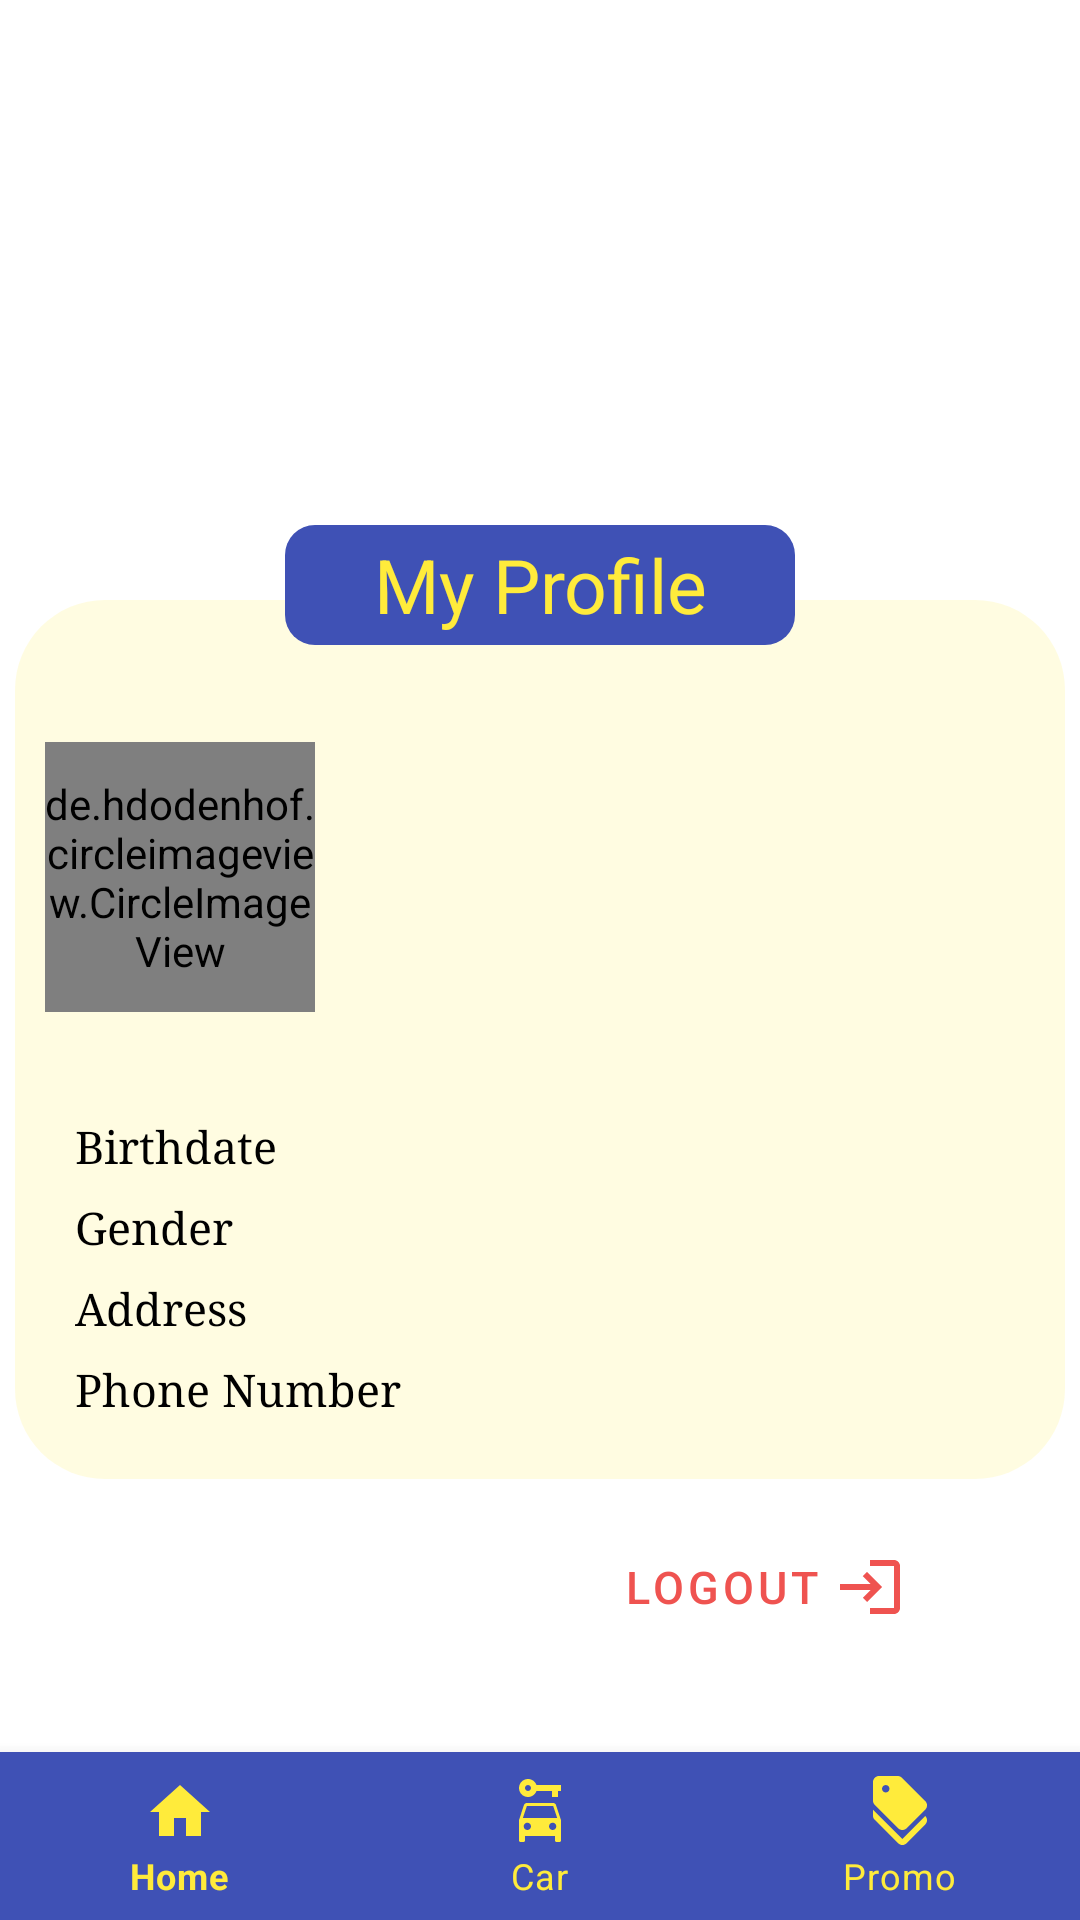

Here is an Android app screen rendered from its layout file. Give the layout XML and the strings, colors and styles it references.
<!-- AndroidManifest.xml: application theme Theme.Ajr_mobile_0364 -->
<!-- res/layout/activity_customer.xml -->
<?xml version="1.0" encoding="utf-8"?>
<RelativeLayout
    xmlns:android="http://schemas.android.com/apk/res/android"
    xmlns:app="http://schemas.android.com/apk/res-auto"
    xmlns:tools="http://schemas.android.com/tools"
    android:layout_width="match_parent"
    android:layout_height="match_parent"
    tools:context=".customer.CustomerActivity">

    <TextView
        android:id="@+id/tv_availability"
        android:layout_width="170dp"
        android:layout_height="40dp"
        android:layout_centerHorizontal="true"
        android:layout_marginTop="175dp"
        android:background="@drawable/rectangle"
        android:backgroundTint="@color/indigo"
        android:gravity="center"
        android:text="@string/my_profile"
        android:textColor="@color/yellow"
        android:textSize="25dp"
        android:translationZ="999dp" />

    <LinearLayout
        android:layout_width="350dp"
        android:layout_height="wrap_content"
        android:layout_centerHorizontal="true"
        android:layout_marginTop="200dp"
        android:background="@drawable/rectangle2"
        android:backgroundTint="@color/yellow_transparent"
        android:orientation="vertical">

        <LinearLayout
            android:layout_width="match_parent"
            android:layout_height="wrap_content"
            android:layout_marginHorizontal="10dp"
            android:layout_marginTop="30dp"
            android:orientation="horizontal">

            <de.hdodenhof.circleimageview.CircleImageView
                android:id="@+id/profile_pic"
                android:layout_width="90dp"
                android:layout_height="90dp"
                android:layout_alignParentLeft="true"
                android:layout_gravity="center"
                android:src="@drawable/ajr_logo" />

            <LinearLayout
                android:layout_width="match_parent"
                android:layout_height="wrap_content"
                android:layout_gravity="right|center"
                android:orientation="vertical">

                <LinearLayout
                    android:layout_width="250dp"
                    android:layout_height="wrap_content"
                    android:layout_alignParentRight="true"
                    android:layout_gravity="left|center"
                    android:orientation="horizontal">

                    <TextView
                        android:id="@+id/tv_id"
                        android:layout_width="150dp"
                        android:layout_height="wrap_content"
                        android:layout_marginHorizontal="5dp"
                        android:gravity="left|center"
                        android:layout_gravity="center"
                        android:textColor="@color/indigo"
                        android:textSize="17dp"
                        android:textStyle="bold" />

                    <Button
                        android:id="@+id/btn_edit"
                        style="@style/Widget.App.Button.OutlinedButton.IconOnly"
                        android:layout_width="wrap_content"
                        android:layout_height="wrap_content"
                        android:layout_marginLeft="40dp"
                        app:icon="@drawable/ic_baseline_edit" />
                </LinearLayout>

                <TextView
                    android:id="@+id/tv_name"
                    android:layout_width="match_parent"
                    android:layout_height="wrap_content"
                    android:layout_marginHorizontal="5dp"
                    android:layout_marginTop="8dp"
                    android:fontFamily="serif"
                    android:gravity="left|center"
                    android:textColor="@color/black"
                    android:textSize="17dp" />

                <TextView
                    android:id="@+id/tv_email"
                    android:layout_width="match_parent"
                    android:layout_height="wrap_content"
                    android:layout_centerHorizontal="true"
                    android:layout_marginHorizontal="5dp"
                    android:layout_marginTop="10dp"
                    android:fontFamily="serif"
                    android:gravity="left|center"
                    android:textColor="@color/black"
                    android:textSize="17dp" />

                <TextView
                    android:id="@+id/tv_statusAcc"
                    android:layout_width="match_parent"
                    android:layout_height="wrap_content"
                    android:layout_centerHorizontal="true"
                    android:layout_marginHorizontal="5dp"
                    android:layout_marginTop="10dp"

                    android:fontFamily="serif"
                    android:gravity="left|center"
                    android:textColor="@color/black"
                    android:textSize="17dp" />
            </LinearLayout>
        </LinearLayout>

        <LinearLayout
            android:layout_width="match_parent"
            android:layout_height="wrap_content"
            android:layout_marginHorizontal="15dp"
            android:layout_marginTop="10dp"
            android:layout_marginBottom="20dp"
            android:orientation="vertical">

            <LinearLayout
                android:layout_width="match_parent"
                android:layout_height="wrap_content"
                android:layout_marginHorizontal="5dp"
                android:layout_marginTop="7dp"
                android:orientation="horizontal">

                <TextView
                    android:layout_width="120dp"
                    android:layout_height="wrap_content"
                    android:fontFamily="serif"
                    android:gravity="left|center"
                    android:text="@string/birthdate"
                    android:textColor="@color/black"
                    android:textSize="15dp" />

                <TextView
                    android:id="@+id/tv_tglLahir"
                    android:layout_width="match_parent"
                    android:layout_height="wrap_content"
                    android:layout_marginLeft="5dp"
                    android:fontFamily="serif"
                    android:gravity="right|center"
                    android:textColor="@color/black"
                    android:textSize="15dp" />
            </LinearLayout>

            <LinearLayout
                android:layout_width="match_parent"
                android:layout_height="wrap_content"
                android:layout_marginHorizontal="5dp"
                android:layout_marginTop="7dp"
                android:orientation="horizontal">

                <TextView
                    android:layout_width="120dp"
                    android:layout_height="wrap_content"
                    android:fontFamily="serif"
                    android:gravity="left|center"
                    android:text="@string/gender"
                    android:textColor="@color/black"
                    android:textSize="15dp" />

                <TextView
                    android:id="@+id/tv_gender"
                    android:layout_width="match_parent"
                    android:layout_height="wrap_content"
                    android:layout_marginLeft="5dp"
                    android:fontFamily="serif"
                    android:gravity="right|center"
                    android:textColor="@color/black"
                    android:textSize="15dp" />
            </LinearLayout>

            <LinearLayout
                android:layout_width="match_parent"
                android:layout_height="wrap_content"
                android:layout_marginHorizontal="5dp"
                android:layout_marginTop="7dp"
                android:orientation="horizontal">

                <TextView
                    android:layout_width="120dp"
                    android:layout_height="wrap_content"
                    android:fontFamily="serif"
                    android:gravity="left|center"
                    android:text="@string/address"
                    android:textColor="@color/black"
                    android:textSize="15dp" />

                <TextView
                    android:id="@+id/tv_address"
                    android:layout_width="match_parent"
                    android:layout_height="wrap_content"
                    android:layout_marginLeft="5dp"
                    android:fontFamily="serif"
                    android:gravity="right|center"
                    android:textColor="@color/black"
                    android:textSize="15dp" />
            </LinearLayout>

            <LinearLayout
                android:layout_width="match_parent"
                android:layout_height="wrap_content"
                android:layout_marginHorizontal="5dp"
                android:layout_marginTop="7dp"
                android:orientation="horizontal">

                <TextView
                    android:layout_width="120dp"
                    android:layout_height="wrap_content"
                    android:fontFamily="serif"
                    android:gravity="left|center"
                    android:text="@string/phonenum"
                    android:textColor="@color/black"
                    android:textSize="15dp" />

                <TextView
                    android:id="@+id/tv_phoneNum"
                    android:layout_width="match_parent"
                    android:layout_height="wrap_content"
                    android:layout_marginLeft="5dp"
                    android:fontFamily="serif"
                    android:gravity="right|center"
                    android:textColor="@color/black"
                    android:textSize="15dp" />
            </LinearLayout>
        </LinearLayout>
    </LinearLayout>

    <Button
        android:id="@+id/btn_logout"
        style="@style/Widget.MaterialComponents.Button.TextButton"
        android:layout_width="match_parent"
        android:layout_height="wrap_content"
        android:layout_centerHorizontal="true"
        android:layout_marginHorizontal="50dp"
        android:layout_marginTop="505dp"
        android:clickable="true"
        android:drawableRight="@drawable/ic_baseline_login"
        android:drawablePadding="5dp"
        android:drawableTint="@color/red_lighten_1"
        android:gravity="right|center"
        android:text="@string/logout"
        android:textColor="@color/red_lighten_1"
        android:textSize="15dp" />

    <com.google.android.material.bottomnavigation.BottomNavigationView
        android:id="@+id/btmNav"
        android:layout_width="match_parent"
        android:layout_height="wrap_content"
        android:layout_alignParentBottom="true"
        app:itemIconTint="@color/yellow"
        app:itemTextColor="@color/yellow"
        app:labelVisibilityMode="labeled"
        android:background="@color/indigo"
        app:menu="@menu/menu_bottom_nav_customer" />

    <include
        android:id="@+id/layout_loading"
        layout="@layout/layout_loading"
        android:visibility="gone" />
</RelativeLayout>
<!-- res/layout/layout_loading.xml (included above) -->
<?xml version="1.0" encoding="utf-8"?>
<LinearLayout xmlns:android="http://schemas.android.com/apk/res/android"
    android:layout_width="match_parent"
    android:layout_height="match_parent"
    android:background="#CCFFFFFF"
    android:gravity="center"
    android:orientation="vertical"
    android:translationZ="10dp">
    <ProgressBar
        android:id="@+id/progress_bar"
        android:layout_width="wrap_content"
        android:layout_height="wrap_content" />
    <TextView
        android:id="@+id/tv_loading"
        android:layout_width="wrap_content"
        android:layout_height="wrap_content"
        android:layout_marginTop="8dp"
        android:gravity="center"
        android:text="@string/loading_txt" />
</LinearLayout>
<!-- resources referenced by this layout -->
<resources>
  <color name="black">#FF000000</color>
  <color name="indigo">#3F51B5</color>
  <color name="red_lighten_1">#EF5350</color>
  <color name="yellow">#FFEB3B</color>
  <color name="yellow_transparent">#26FFEB3B</color>
  <!-- drawable ajr_logo: png bitmap (drawable, 71079 bytes) -->
  <!-- drawable ic_baseline_edit (drawable) -->
  <vector android:height="20dp" android:tint="@color/yellow"
      android:viewportHeight="24" android:viewportWidth="24"
      android:width="20dp" xmlns:android="http://schemas.android.com/apk/res/android">
      <path android:fillColor="@android:color/white" android:pathData="M3,17.25V21h3.75L17.81,9.94l-3.75,-3.75L3,17.25zM20.71,7.04c0.39,-0.39 0.39,-1.02 0,-1.41l-2.34,-2.34c-0.39,-0.39 -1.02,-0.39 -1.41,0l-1.83,1.83 3.75,3.75 1.83,-1.83z"/>
  </vector>
  <!-- drawable ic_baseline_login (drawable) -->
  <vector android:autoMirrored="true" android:height="24dp"
      android:tint="#FFEB3B" android:viewportHeight="24"
      android:viewportWidth="24" android:width="24dp" xmlns:android="http://schemas.android.com/apk/res/android">
      <path android:fillColor="@android:color/white" android:pathData="M11,7L9.6,8.4l2.6,2.6H2v2h10.2l-2.6,2.6L11,17l5,-5L11,7zM20,19h-8v2h8c1.1,0 2,-0.9 2,-2V5c0,-1.1 -0.9,-2 -2,-2h-8v2h8V19z"/>
  </vector>
  <!-- drawable rectangle (drawable) -->
  <?xml version="1.0" encoding="utf-8"?>
  <shape xmlns:android="http://schemas.android.com/apk/res/android">
      <solid />
      <stroke  />
      <padding android:left="0dp" android:top="0dp" android:right="0dp" android:bottom="0dp" />
      <corners android:topLeftRadius="10dp" android:topRightRadius="10dp"
          android:bottomLeftRadius="10dp" android:bottomRightRadius="10dp"/>
  </shape>
  <!-- drawable rectangle2 (drawable) -->
  <?xml version="1.0" encoding="utf-8"?>
  <shape xmlns:android="http://schemas.android.com/apk/res/android">
      <solid />
      <stroke  />
      <padding android:left="0dp" android:top="0dp" android:right="0dp" android:bottom="0dp" />
      <corners android:topLeftRadius="30dp" android:topRightRadius="30dp"
          android:bottomLeftRadius="30dp" android:bottomRightRadius="30dp"/>
  </shape>
  <string name="address">Address</string>
  <string name="birthdate">Birthdate</string>
  <string name="gender">Gender</string>
  <string name="loading_txt">Loading...</string>
  <string name="logout">Logout</string>
  <string name="my_profile">My Profile</string>
  <string name="phonenum">Phone Number</string>
  <style name="Widget.App.Button.OutlinedButton.IconOnly" parent="Widget.MaterialComponents.Button.OutlinedButton">
          <item name="iconPadding">0dp</item>
          <item name="backgroundTint">@color/indigo</item>
          <item name="iconTint">@color/yellow</item>
          <item name="android:insetTop">0dp</item>
          <item name="android:insetBottom">0dp</item>
          <item name="android:paddingLeft">5dp</item>
          <item name="android:paddingRight">5dp</item>
          <item name="android:minWidth">30dp</item>
          <item name="android:minHeight">30dp</item>
      </style>
  <style name="Theme.Ajr_mobile_0364" parent="Theme.MaterialComponents.DayNight.NoActionBar">
          
          <item name="colorPrimary">@color/purple_500</item>
          <item name="colorPrimaryVariant">@color/purple_700</item>
          <item name="colorOnPrimary">@color/white</item>
          
          <item name="colorSecondary">@color/teal_200</item>
          <item name="colorSecondaryVariant">@color/teal_700</item>
          <item name="colorOnSecondary">@color/black</item>
          
          <item name="android:statusBarColor" tools:targetApi="l">?attr/colorPrimaryVariant</item>
          
      </style>
  <color name="purple_500">#FF6200EE</color>
  <color name="purple_700">#FF3700B3</color>
  <color name="white">#FFFFFFFF</color>
  <color name="teal_200">#FF03DAC5</color>
  <color name="teal_700">#FF018786</color>
</resources>
